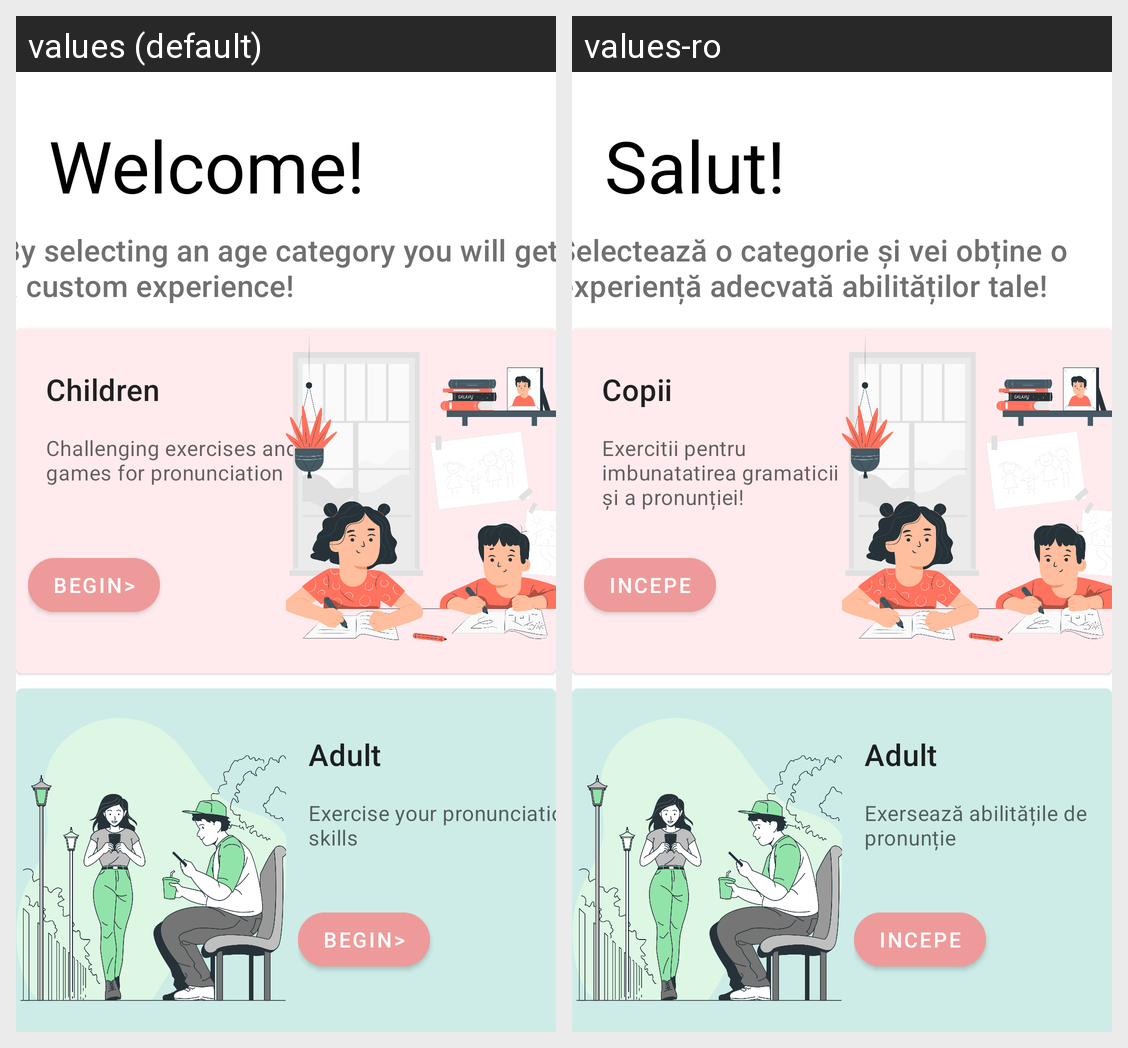

Here is an Android app screen in its default locale and in the app's own translations. Write out the translated-string differences for the strings that appear on this screen.
Android screen res/layout/base_activity_select_category.xml rendered under 2 locales, left to right: values (default), values-ro. Device: Nexus 5 (rendered at 1080×1920; each locale shown at half size, 540×960, under a caption strip naming it); theme Theme.MaterialComponents.DayNight.DarkActionBar.
Strings drawn on this screen, with the default value and each locale's value (text and hints the layout hard-codes, and strings that could not be matched under every locale, appear in the picture but are not listed):

welcome
  values: Welcome!
  values-ro: Salut!

by_selecting_an_age_category_you_will_get_a_custom_experience
  values: By selecting an age category you will get a custom experience!
  values-ro: Selectează o categorie și vei obține o experiență adecvată abilităților tale!

children
  values: Children
  values-ro: Copii

challenging_exercises_and_games_for_pronunciation
  values: Challenging exercises and games for pronunciation
  values-ro: Exercitii pentru imbunatatirea gramaticii și a pronunției!

begin
  values: Begin>
  values-ro: Incepe

adult
  values: Adult
  values-ro: Adult

exercise_your_pronunciations_skills
  values: Exercise your pronunciations skills
  values-ro: Exersează abilitățile de pronunție
